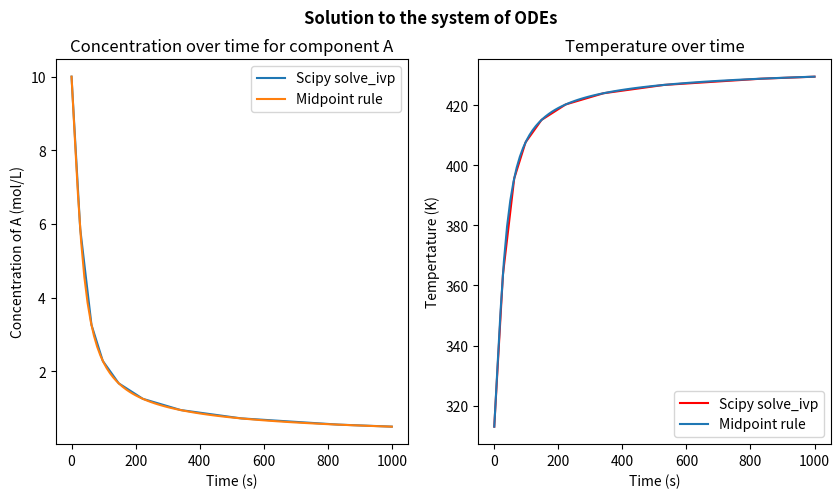

Python code for this plot:
import numpy as np
import matplotlib.pyplot as plt
import scipy.integrate

# Taking the code from task 6
#Initialize the variables

A = 3.1
rho = 1.25 # kg * m^-3
Cp = 1200 # J * kg^-1 * K^-1
deltaH = -18400 # we need to keep units constant thus J * mol^-1
Ea = 25800 # Same logic as above because 8.3145 will be used for R thus J * mol^-1
c0 = 10
T0 = 313
R = 8.3145 



def der_system_task6(t, x):
    '''Solves the following system of equations: \n
    dCadt = -A*exp(-Ea/RT) * Ca^3 \n
    dTdt = (deltaH * -A*exp(-Ea/RT) * Ca^3)/(rho*Cp) \n
    t =  vector for time span \n
    x = vector where first position is the concentration and second is the temperature \n'''
    dxdt = np.zeros(2) # two equations
    dxdt[0] = -1*A * np.exp((-Ea)/(R*x[1])) * x[0]**3 ## Represents dcadt
    dxdt[1] = (deltaH * -1*A * np.exp((-Ea)/(R*x[1])) * x[0]**3)/(rho*Cp)
    return dxdt

# For the challenge the master function is provided below. The default method is set to the rk2 method.
# Check the documentation for the supported methods
def master_function(fun,tspan, y0, method='rk2', number_of_points=100):
    '''General function to solve system of differential equations. Does not work on single differential equations. \n
    fun = function 
    y0 = vector of initial conditions
    optional:\n
    method = You can select the method with which your system of differential equations will be evaluated. Default set to second order Runge-Kutta. \n
    Supported methods : midpoint method ('midpoint'), euler method ('euler'), Classical second order Runge-Kutta ('rk2'), classical fourth order Runge-Kutta ('rk4').
    number_of_points = how many steps. Default set to 100. Increasing this reduces error but increases computation time. '''
    dt = (tspan[1] - tspan[0])/number_of_points
    t = np.linspace(tspan[0], tspan[1], number_of_points+1)
    y = np.zeros((number_of_points+1, len(y0))) # len(y0) because you would need an initial condition for each derivative.
    for i in range(len(y0)): #initial conditions as a loop to ensure universability.
        y[0,i] = y0[i]
    if method == 'midpoint':
        for i in range(number_of_points):
            k1 = fun(t[i], y[i,:])
            k2 = fun(t[i] + dt*0.5, y[i,:] + 0.5*dt*k1)
            y[i+1,:] = y[i,:] + dt * k2
    elif method == 'euler':
        for i in range(number_of_points):
            y[i+1,:] = y[i,:] + dt * fun(t[i], y[i,:])
    elif method == 'rk2':
        for i in range(number_of_points):
            k1 = fun(t[i], y[i,:])
            k2 = fun(t[i] + dt, y[i] + dt*k1)
            y[i+1,:] = y[i] + dt*0.5*(k1+k2)
    elif method == 'rk4':
        for i in range(number_of_points):
            k1 = fun(t[i], y[i,:])
            k2 = fun(t[i] + dt*0.5, y[i,:] + 0.5*dt*k1)
            k3 = fun(t[i] + dt*0.5, y[i,:] + 0.5*dt*k2)
            k4 = fun(t[i] +dt, y[i,:] + dt*k3)
            y[i+1,:] = y[i] + dt*((1/6)*k1 + (1/3)*(k2+k3) + (1/6)*k4)
    else:
        return 'Unknown method specified. Check documentation for supported methods' # In case an unknown method is specified
    return t, y

# Same plotting but now with the midpoint rule.
# Code copied from task 7



ini_cond_vec = [c0, T0] # Initial conditions a vector
tspan = [0,1000]


approx_sol = master_function(der_system_task6, tspan, ini_cond_vec, 'midpoint')

solution = scipy.integrate.solve_ivp(der_system_task6, tspan, ini_cond_vec)

fig = plt.figure(figsize=(10,5))
ax1 = plt.subplot(1,2,1)
ax2 = plt.subplot(1,2,2)

ax1.plot(solution.t, solution.y[0], label='Scipy solve_ivp')
ax1.plot(approx_sol[0], approx_sol[1][:,0], label='Midpoint rule')
ax1.set_ylabel('Concentration of A (mol/L)')
ax1.set_xlabel('Time (s)')
ax1.set_title('Concentration over time for component A')
ax1.legend()
ax2.plot(solution.t, solution.y[1],'r',  label='Scipy solve_ivp')
ax2.plot(approx_sol[0], approx_sol[1][:,1], label='Midpoint rule')
ax2.set_title('Temperature over time')
ax2.set_xlabel('Time (s)')
ax2.set_ylabel('Tempertature (K)')
fig.suptitle('Solution to the system of ODEs', weight='bold')
ax2.legend()
plt.show()